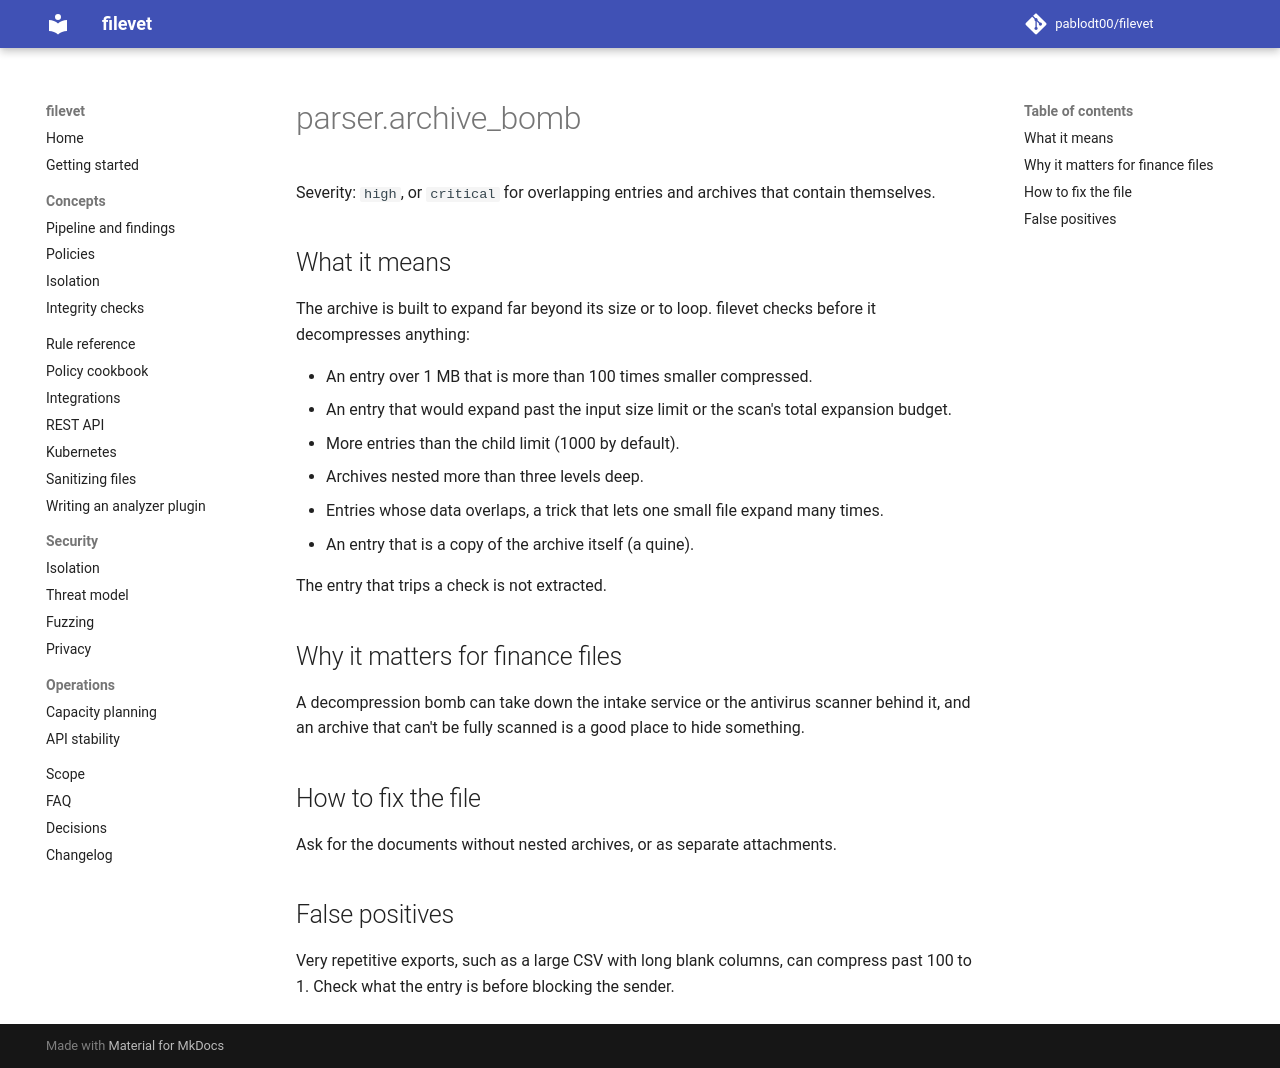

repository: pablodt00/filevet · page: 0.5/rules/parser.archive_bomb/index.html · generator: mkdocs

# parser.archive_bomb

Severity: `high`, or `critical` for overlapping entries and archives that contain themselves.

## What it means

The archive is built to expand far beyond its size or to loop. filevet checks before it decompresses anything:

- An entry over 1 MB that is more than 100 times smaller compressed.
- An entry that would expand past the input size limit or the scan's total expansion budget.
- More entries than the child limit (1000 by default).
- Archives nested more than three levels deep.
- Entries whose data overlaps, a trick that lets one small file expand many times.
- An entry that is a copy of the archive itself (a quine).

The entry that trips a check is not extracted.

## Why it matters for finance files

A decompression bomb can take down the intake service or the antivirus scanner behind it, and an archive that can't be fully scanned is a good place to hide something.

## How to fix the file

Ask for the documents without nested archives, or as separate attachments.

## False positives

Very repetitive exports, such as a large CSV with long blank columns, can compress past 100 to 1. Check what the entry is before blocking the sender.
